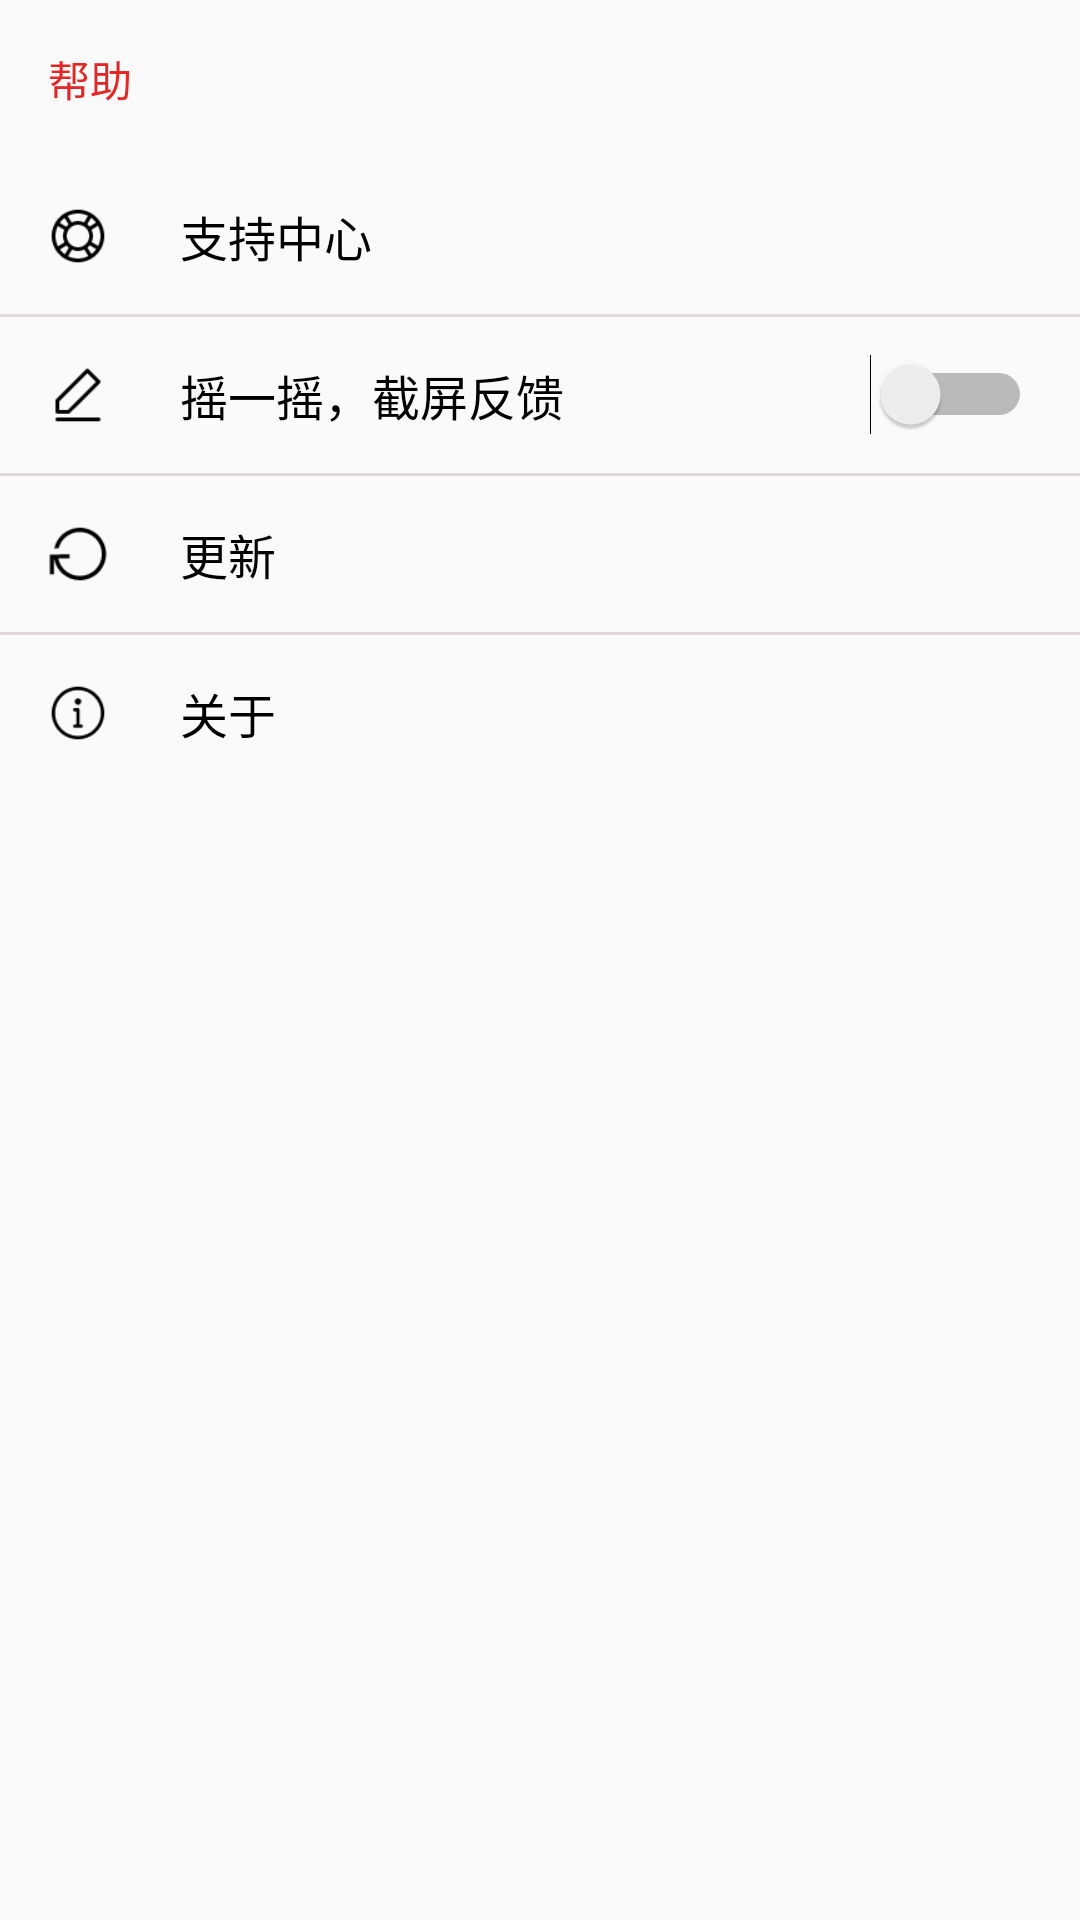

Produce the Android XML layout that renders to this screen, including the resource entries it uses.
<!-- AndroidManifest.xml: application theme AppBaseTheme -->
<!-- res/layout/setting_help.xml -->
<?xml version="1.0" encoding="utf-8"?>
<LinearLayout xmlns:android="http://schemas.android.com/apk/res/android"
              android:orientation="vertical"
              android:layout_width="match_parent"
              android:layout_height="match_parent">
    <TextView
        style="@style/setting_text_title"
        android:text="@string/help"
        />

    <RelativeLayout
        android:id="@+id/support_center_layout"
        android:layout_width="match_parent"
        android:layout_height="wrap_content">
        <ImageView
            android:id="@+id/img_support_center"
            style="@style/setting_image"
            android:src="@drawable/support_center"/>
        <TextView
            android:layout_toRightOf="@+id/img_support_center"
            style="@style/setting_text_content"
            android:text="@string/support_center"
            />
    </RelativeLayout>

    <include
        layout="@layout/view_line2"/>
    <RelativeLayout
        android:id="@+id/shake_feedback_layout"
        android:layout_width="match_parent"
        android:layout_height="wrap_content">
        <ImageView
            android:id="@+id/img_shake"
            style="@style/setting_image"
            android:src="@drawable/feedback"/>
        <TextView
            android:layout_toRightOf="@+id/img_shake"
            style="@style/setting_text_content"
            android:text="@string/shake"
            />
        <Switch
            android:id="@+id/shake_switch"
            android:layout_width="wrap_content"
            android:layout_height="wrap_content"
            android:layout_centerVertical="true"
            android:layout_alignParentRight="true"
            android:layout_marginRight="16dp"/>
    </RelativeLayout>
    <include
        layout="@layout/view_line2"/>
    <RelativeLayout
        android:id="@+id/update_layout"
        android:layout_width="match_parent"
        android:layout_height="wrap_content">
        <ImageView
            android:id="@+id/img_update"
            style="@style/setting_image"
            android:src="@drawable/update"/>
        <TextView
            android:layout_toRightOf="@+id/img_update"
            style="@style/setting_text_content"
            android:text="@string/update"
            />
    </RelativeLayout>
    <include
        layout="@layout/view_line2"/>
    <RelativeLayout
        android:id="@+id/about_layout"
        android:layout_width="match_parent"
        android:layout_height="wrap_content">
        <ImageView
            android:id="@+id/img_about"
            style="@style/setting_image"
            android:src="@drawable/about"/>
        <TextView
            android:layout_toRightOf="@+id/img_about"
            style="@style/setting_text_content"
            android:text="@string/about"
            />
    </RelativeLayout>
</LinearLayout>
<!-- res/layout/view_line2.xml (included above) -->
<?xml version="1.0" encoding="utf-8"?>
<View xmlns:android="http://schemas.android.com/apk/res/android"
      android:layout_width="match_parent"
      android:layout_height="1dp"
      android:background="@color/gray">

</View>
<!-- resources referenced by this layout -->
<resources>
  <color name="gray">#e1d9d9</color>
  <!-- drawable about: png bitmap (drawable-hdpi, 1052 bytes) -->
  <!-- drawable feedback: png bitmap (drawable-hdpi, 441 bytes) -->
  <!-- drawable support_center: png bitmap (drawable-hdpi, 1229 bytes) -->
  <!-- drawable update: png bitmap (drawable-hdpi, 938 bytes) -->
  <string name="about">关于</string>
  <string name="help">帮助</string>
  <string name="shake">摇一摇，截屏反馈</string>
  <string name="support_center">支持中心</string>
  <string name="update">更新</string>
  <style name="setting_image">
          <item name="android:layout_centerVertical">true</item>
          <item name="android:layout_height">@dimen/img</item>
          <item name="android:layout_width">@dimen/img</item>
          <item name="android:layout_margin">16dp</item>
      </style>
  <style name="setting_text_content">
          <item name="android:layout_width">match_parent</item>
          <item name="android:layout_height">wrap_content</item>
          <item name="android:textSize">@dimen/text_size_normal</item>
          <item name="android:layout_centerVertical">true</item>
          <item name="android:textColor">@color/black</item>
          <item name="android:padding">8dp</item>
      </style>
  <style name="setting_text_title">
          <item name="android:layout_width">match_parent</item>
          <item name="android:layout_height">wrap_content</item>
          <item name="android:textSize">@dimen/text_size_middle</item>
          <item name="android:textColor">@color/list_background</item>
          <item name="android:padding">16dp</item>
      </style>
  <style name="AppBaseTheme" parent="Theme.AppCompat.Light.NoActionBar">
          <item name="colorPrimary">@color/list_background</item>
          <item name="colorPrimaryDark">@color/list_background</item>
          <item name="colorAccent">@color/list_background</item>
          
          <item name="actionOverflowMenuStyle">@style/overFlowMenuStyle</item>
  
          
          
      </style>
  <dimen name="img">20dp</dimen>
  <dimen name="text_size_normal">16sp</dimen>
  <color name="black">#000000</color>
  <dimen name="text_size_middle">14sp</dimen>
  <color name="list_background">#e22727</color>
  <style name="overFlowMenuStyle" parent="@style/Widget.AppCompat.PopupMenu.Overflow">
  
          <item name="overlapAnchor">false</item>
          <item name="android:dropDownWidth">wrap_content</item>
          <item name="android:paddingRight">5dp</item>
          <item name="android:dropDownVerticalOffset">5dp</item>
          <item name="android:dropDownHorizontalOffset">0dp</item>
      </style>
</resources>
